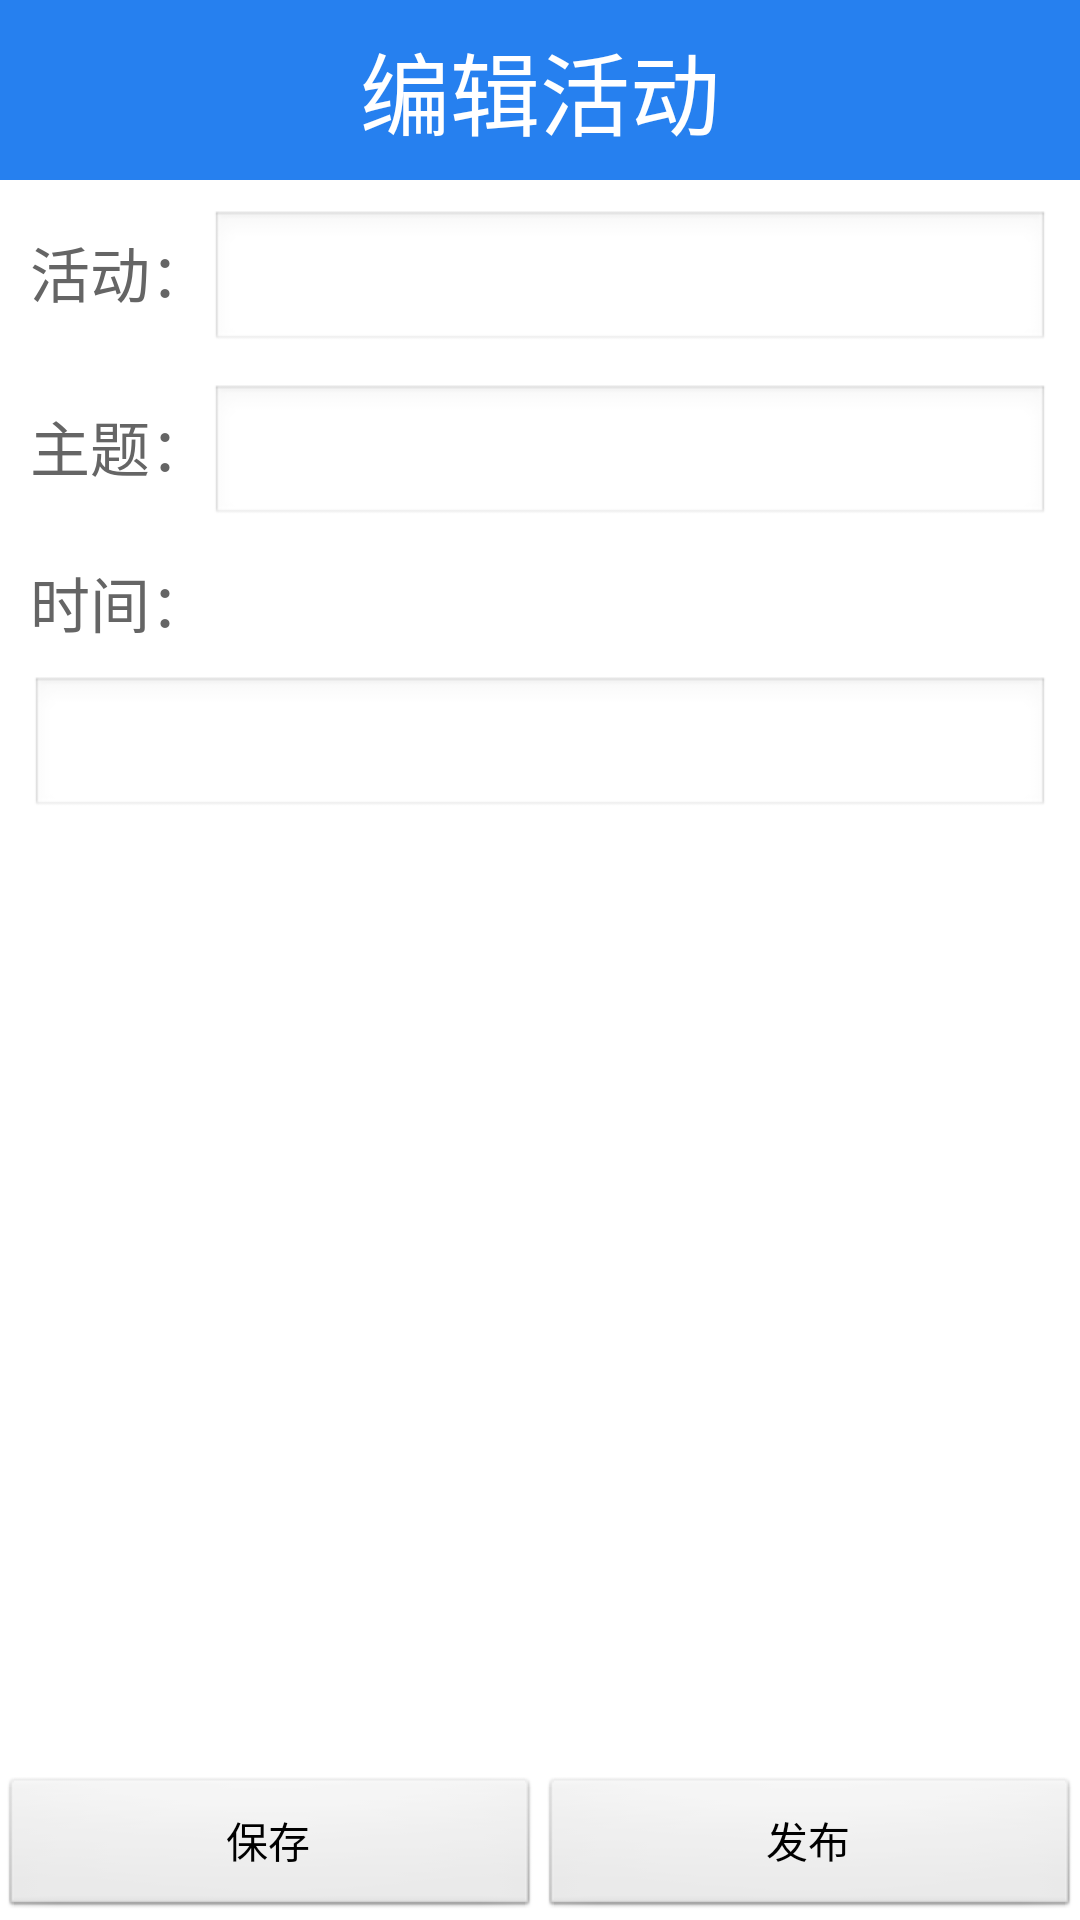

Produce the Android XML layout that renders to this screen, including the resource entries it uses.
<!-- AndroidManifest.xml: application theme AppTheme -->
<!-- res/layout/activity_activity_edit.xml -->
<?xml version="1.0" encoding="utf-8"?>
<LinearLayout xmlns:android="http://schemas.android.com/apk/res/android"
    android:layout_width="match_parent"
    android:layout_height="match_parent"
    android:orientation="vertical" >

    <RelativeLayout
        android:layout_width="match_parent"
        android:layout_height="@dimen/title_height"
        android:background="@color/titleblue" >

        <TextView
            android:layout_width="wrap_content"
            android:layout_height="wrap_content"
            android:layout_centerHorizontal="true"
            android:layout_centerVertical="true"
            android:text="编辑活动"
            android:textColor="@color/white"
            android:textSize="@dimen/front_title" />

        <ImageButton
            android:id="@+id/btnBackAtyList"
            android:layout_width="wrap_content"
            android:layout_height="wrap_content"
            android:layout_alignParentLeft="true"
            android:layout_centerVertical="true"
            android:background="@drawable/ic_btn_back" />
        
        <ImageButton
            android:id="@+id/btnPeopleArrange"
            android:layout_width="wrap_content"
            android:layout_height="wrap_content"
            android:layout_alignParentRight="true"
            android:layout_centerVertical="true"
            android:background="@drawable/ic_btn_arrange" />

        
    </RelativeLayout>

    <LinearLayout
        android:layout_width="match_parent"
        android:layout_height="0dp"
        android:layout_weight="1"
        android:orientation="vertical"
        android:paddingBottom="@dimen/activity_margin"
        android:paddingLeft="@dimen/activity_margin"
        android:paddingRight="@dimen/activity_margin" >

        <LinearLayout
            android:layout_width="match_parent"
            android:layout_height="wrap_content"
            android:orientation="horizontal"
            android:paddingBottom="@dimen/activity_margin"
            android:paddingTop="@dimen/activity_margin" >

            <TextView
                android:layout_width="wrap_content"
                android:layout_height="wrap_content"
                android:text="活动："
                android:textColor="@color/contextgrey"
                android:textSize="@dimen/front_2" />

            <EditText
                android:id="@+id/etAtyName"
                android:layout_width="match_parent"
                android:layout_height="wrap_content"
                android:textColor="@color/contextgrey"
                android:textSize="@dimen/front_2" />
        </LinearLayout>
        <LinearLayout
            android:layout_width="match_parent"
            android:layout_height="wrap_content"
            android:orientation="horizontal">

            <TextView
                android:layout_width="wrap_content"
                android:layout_height="wrap_content"
                android:text="主题："
                android:textColor="@color/contextgrey"
                android:textSize="@dimen/front_2" />

            <EditText
                android:id="@+id/etAtyTheme"
                android:layout_width="match_parent"
                android:layout_height="wrap_content"
                android:textColor="@color/contextgrey"
                android:textSize="@dimen/front_2" />
        </LinearLayout>

        <LinearLayout
            android:layout_width="match_parent"
            android:layout_height="wrap_content"
            android:orientation="horizontal"
            android:paddingBottom="@dimen/activity_margin"
            android:paddingTop="@dimen/activity_margin" >

            <TextView
                android:layout_width="wrap_content"
                android:layout_height="wrap_content"
                android:text="时间："
                android:textColor="@color/contextgrey"
                android:textSize="@dimen/front_2" />

            <TextView
                android:id="@+id/tvAtyDate"
                android:layout_width="0dp"
                android:layout_height="wrap_content"
                android:layout_weight="1"
                android:text=""
                android:textColor="@color/contextgrey"
                android:textSize="@dimen/front_2" />
        </LinearLayout>

        <EditText
            android:id="@+id/etAtyContext"
            android:layout_width="match_parent"
            android:layout_height="wrap_content"
            android:textColor="@color/contextgrey"
            android:textSize="@dimen/front_2" />
    </LinearLayout>

    <LinearLayout
        android:layout_width="match_parent"
        android:layout_height="wrap_content"
        android:orientation="horizontal" >

        <Button
            android:id="@+id/btnSave"
            android:layout_width="0dp"
            android:layout_height="wrap_content"
            android:layout_weight="1"
            android:text="保存" />

        <Button
            android:id="@+id/btnRelease"
            android:layout_width="0dp"
            android:layout_height="wrap_content"
            android:layout_weight="1"
            android:text="发布" />
    </LinearLayout>

</LinearLayout>
<!-- resources referenced by this layout -->
<resources>
  <color name="contextgrey">#656565</color>
  <color name="titleblue">#2680ef</color>
  <color name="white">#FFFFFF</color>
  <dimen name="activity_margin">10dp</dimen>
  <dimen name="front_2">20sp</dimen>
  <dimen name="front_title">30sp</dimen>
  <dimen name="title_height">60dp</dimen>
  <!-- drawable ic_btn_arrange (drawable-hdpi) -->
  <?xml version="1.0" encoding="utf-8"?>
  <selector xmlns:android="http://schemas.android.com/apk/res/android">
  
      <item android:drawable="@drawable/ic_btn_arrange_pressed" android:state_pressed="true"/>
      <item android:drawable="@drawable/ic_btn_arrange_normal"/>
  
  </selector>
  <!-- drawable ic_btn_back (drawable-hdpi) -->
  <?xml version="1.0" encoding="utf-8"?>
  <selector xmlns:android="http://schemas.android.com/apk/res/android">
  
      <item android:drawable="@drawable/ic_btn_back_pressed" android:state_pressed="true"/>
      <item android:drawable="@drawable/ic_btn_back_normal"/>
  
  </selector>
  <style name="AppTheme" parent="@android:style/Theme.Light.NoTitleBar">
          
      </style>
</resources>
